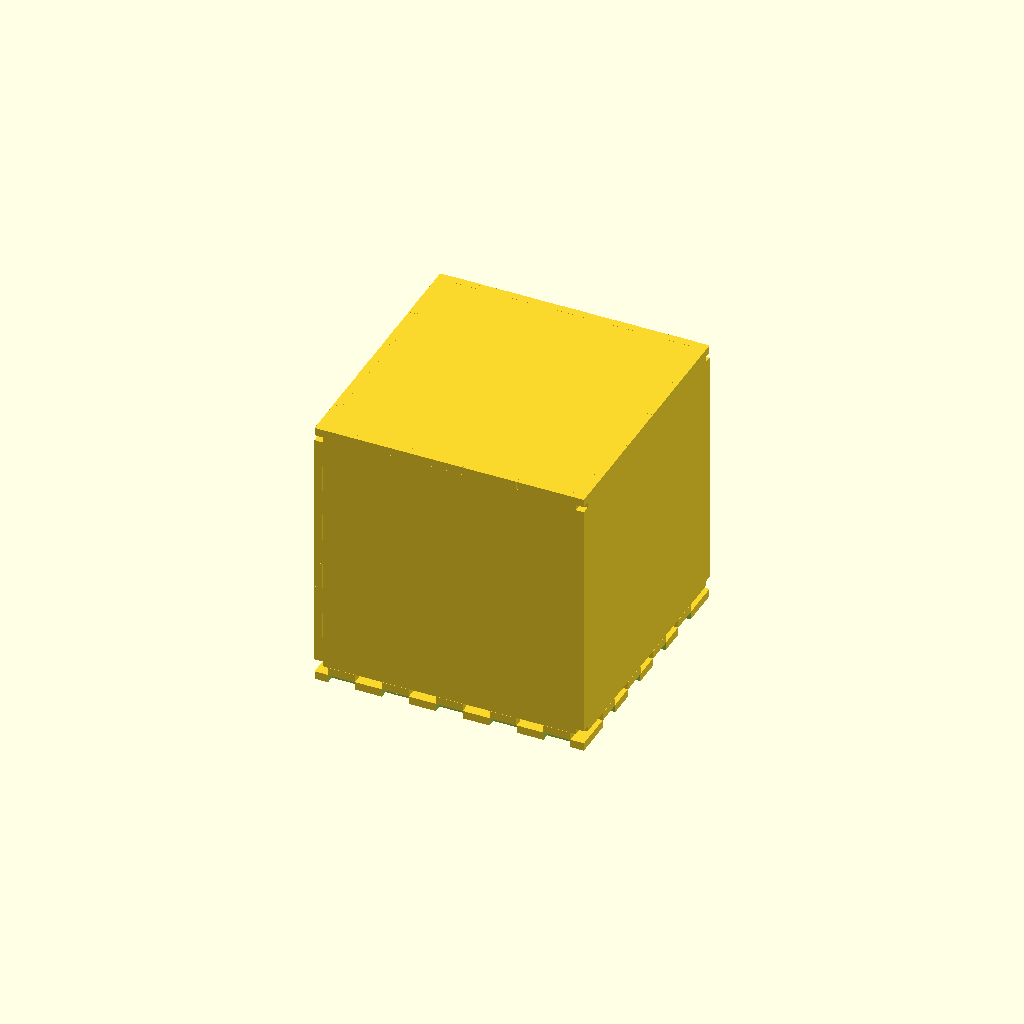
Cell 1: the model at its default parameters.
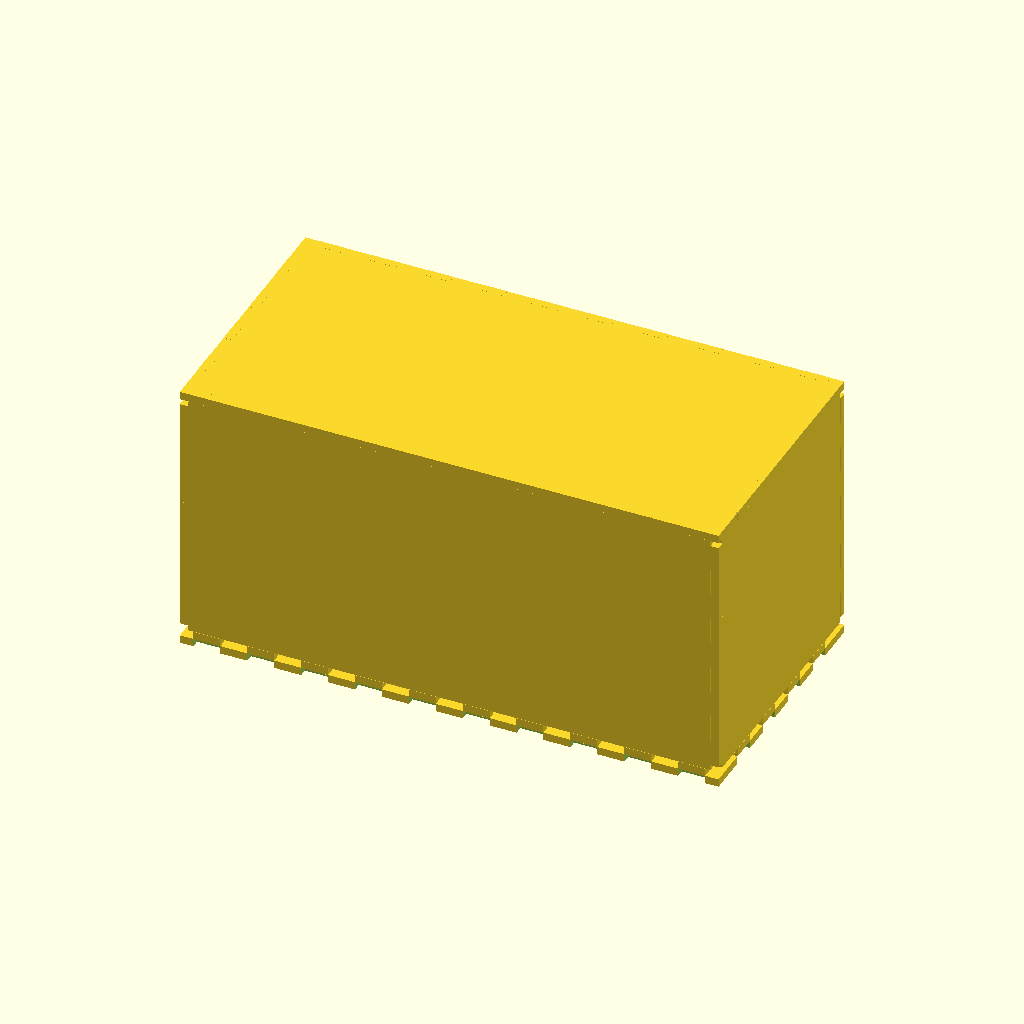
Cell 2: the same model with width = 200.
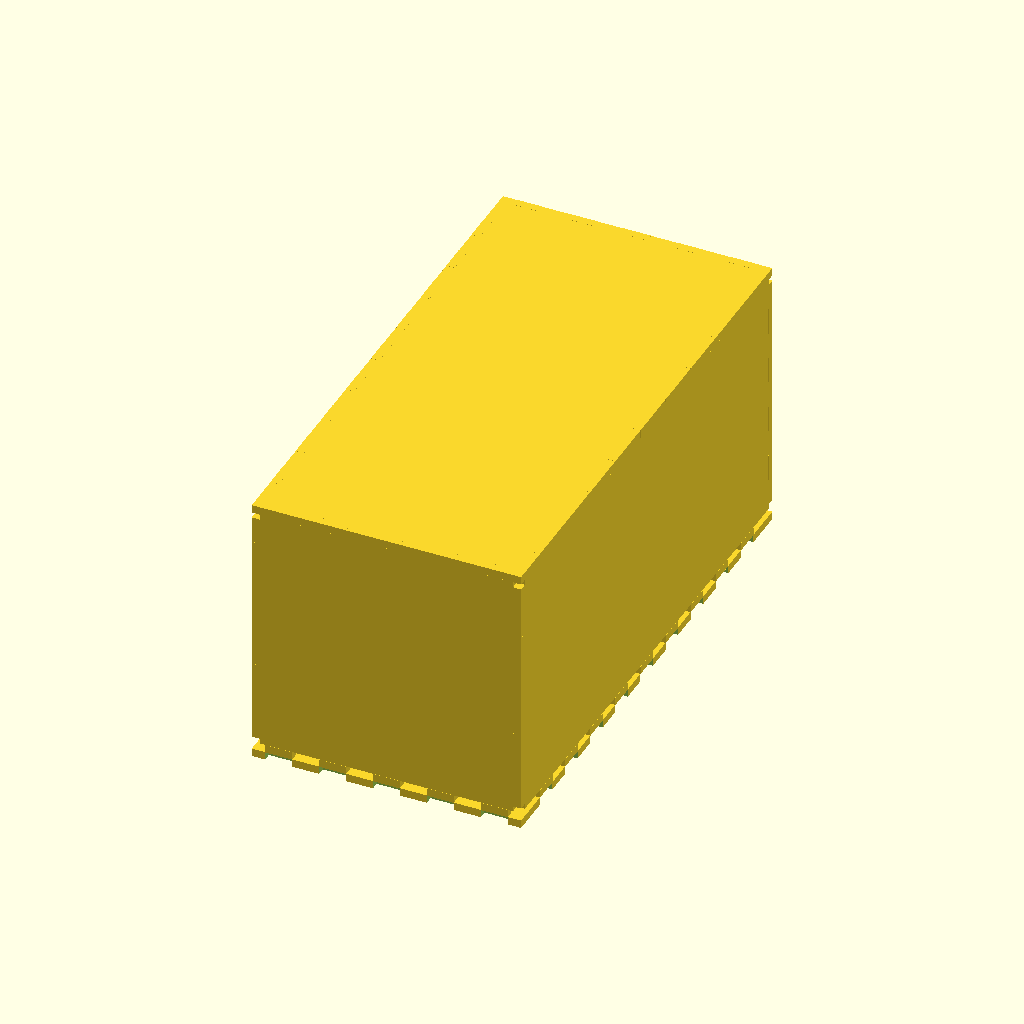
Cell 3 — depth set to 200, the other parameters unchanged.
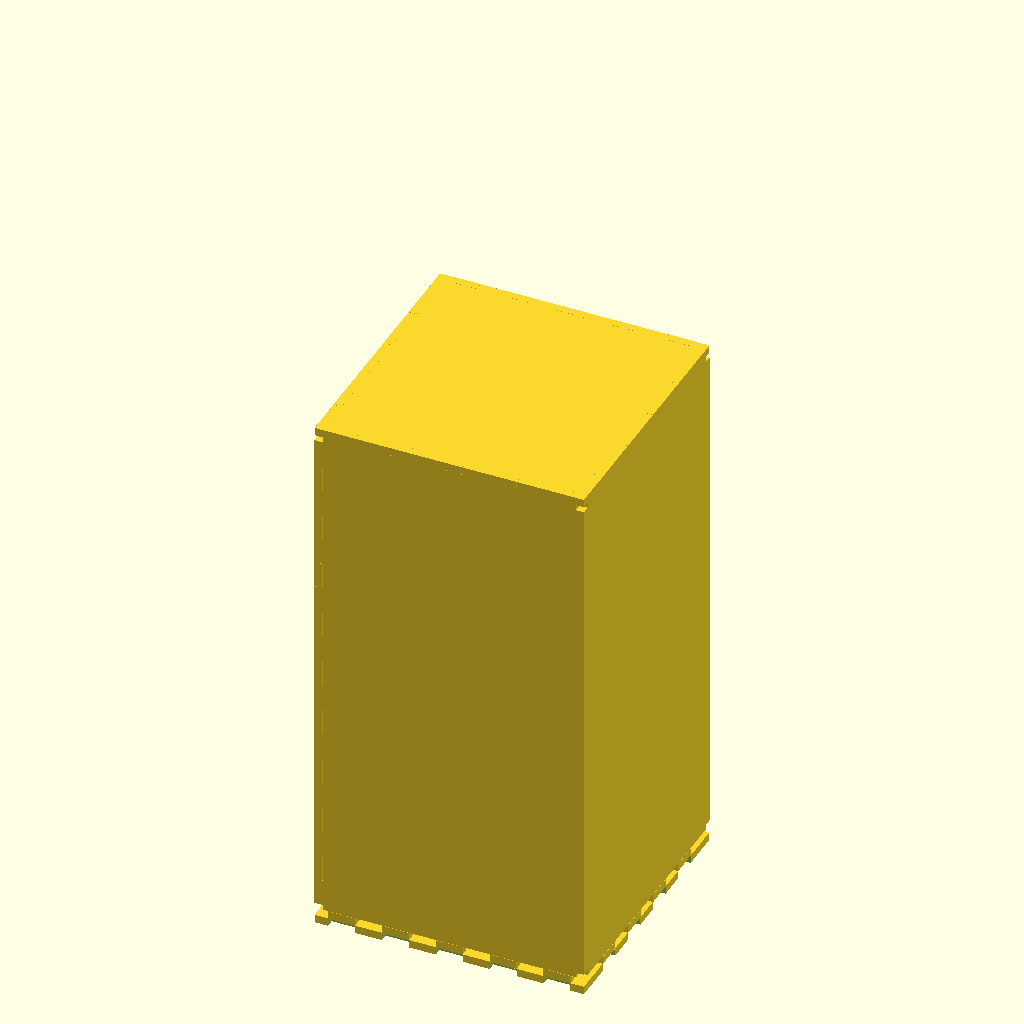
Cell 4: height = 200 (everything else at default).
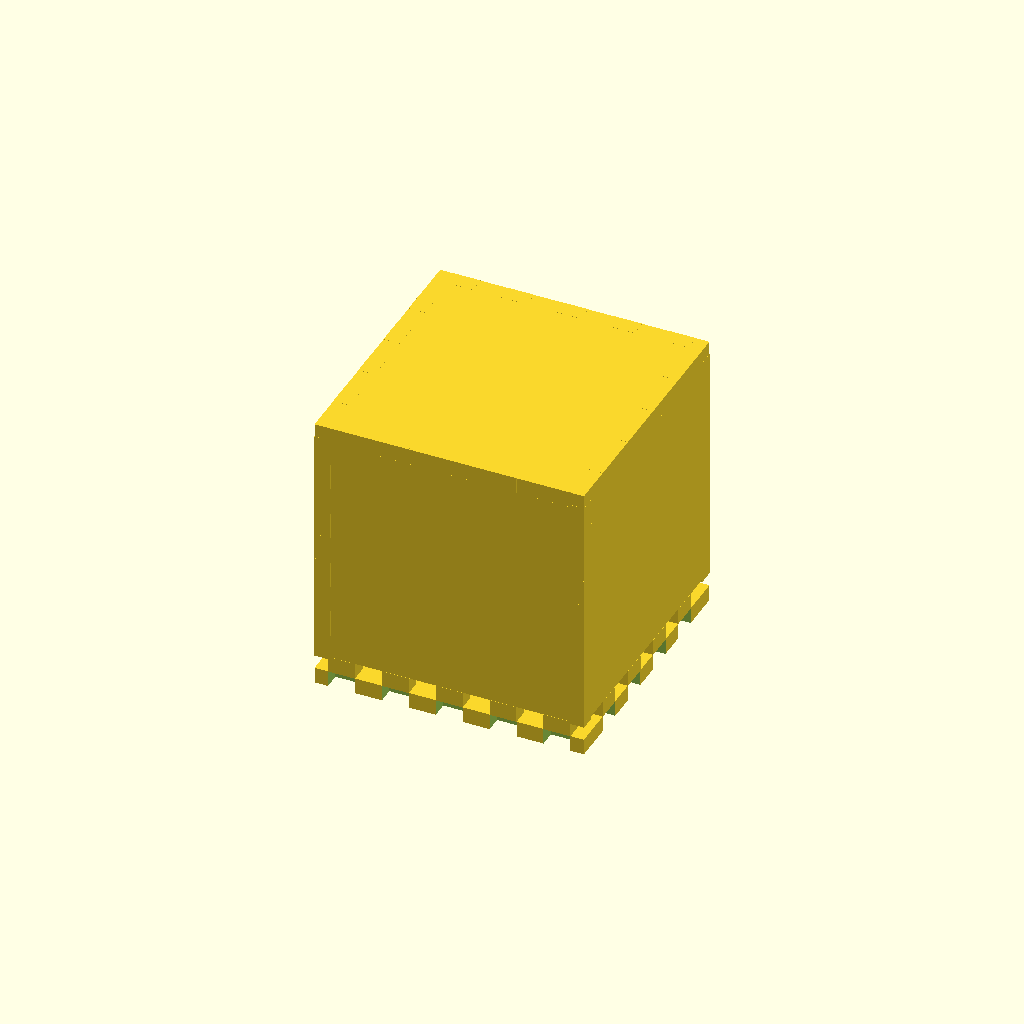
Cell 5: thickness = 6 (everything else at default).
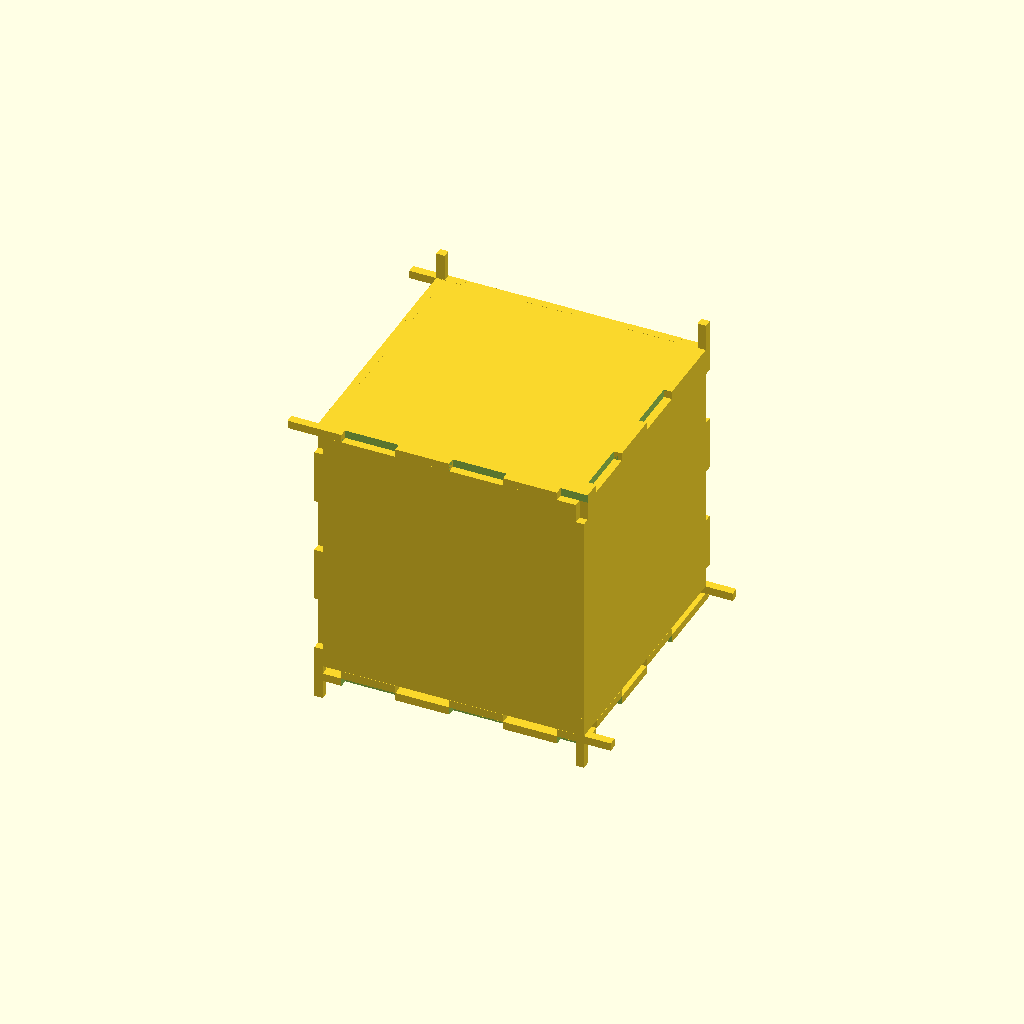
Cell 6: tab = 20 (everything else at default).
All cells are drawn from one camera (rotation 55°, 0°, 25°, orthographic, colour scheme Cornfield), so only the parameter changes between them.
The OpenSCAD source (hex_box.scad):
width=100;
depth=100;
height=100;
thickness=3;
tab=10;
tabs_per_side=5;

for(Z=[0,-1]) translate([0,0,Z*(height)]) top();
for(Y=[-1,1]) translate([0, Y*(depth/2)+(thickness/2)*(Y*-1), -(height/2)+(thickness/2)]) rotate([90,0,0]) side();
for(X=[-1,1]) translate([X*(width/2)+(thickness/2)*(X*-1), 0, -(height/2)+(thickness/2)]) rotate([0,90,0]) end();

module end(){
  cube([height-thickness*2, depth-thickness*2, thickness], center=true);
  for(R=[0,180]) rotate([0,0,R]) cutouts_x(width=height, depth=depth);
  for(R=[0,180]) rotate([0,0,R]) cutouts_y(width=height);
}

module side(){
  cube([width-thickness*2, height-thickness*2, thickness], center=true);
  for(R=[0,180]) rotate([0,0,R]) cutouts_x(width=width, depth=height);
  for(R=[0,180]) rotate([0,0,R]) cutouts_y(width=width, depth=height);
}
module top(){
  difference(){
    cube([width, depth, thickness], center=true);
    for(R=[0,180]) rotate([0,0,R]) cutouts_x();
    for(R=[0,180]) rotate([0,0,R]) cutouts_y();
  }

}

module cutouts_x(width=width, depth=depth){
  translate([-width/2, -depth/2, 0]) for(X=[tab:tab*2:width]) translate([X,(thickness/2)-0.05,0]) cube([tab, thickness, thickness+0.1], center=true);
}

module cutouts_y(width=width, depth=depth){
  translate([-width/2, -depth/2, 0])
  for(Y=[tab*2:tab*2:depth-tab]) translate([(thickness/2)-0.05,Y,0]) cube([thickness, tab, thickness+0.1], center=true);
}
Parameter table extracted from the source (name, type, default, range or options):
width: number, default 100
depth: number, default 100
height: number, default 100
thickness: number, default 3
tab: number, default 10
tabs_per_side: number, default 5
